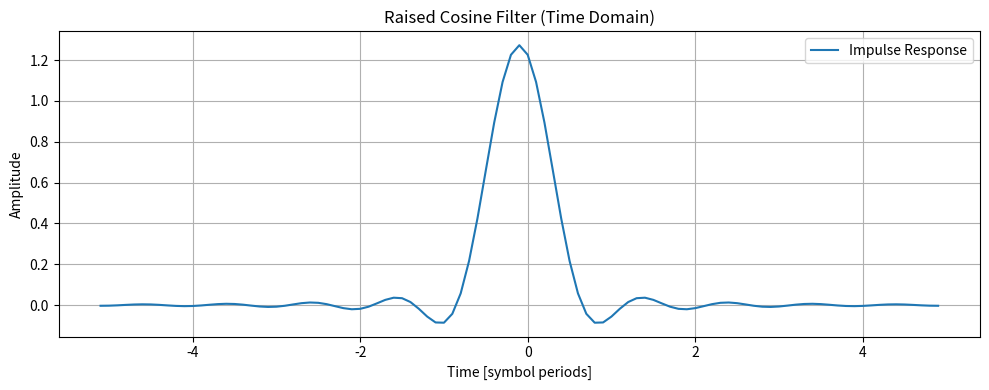
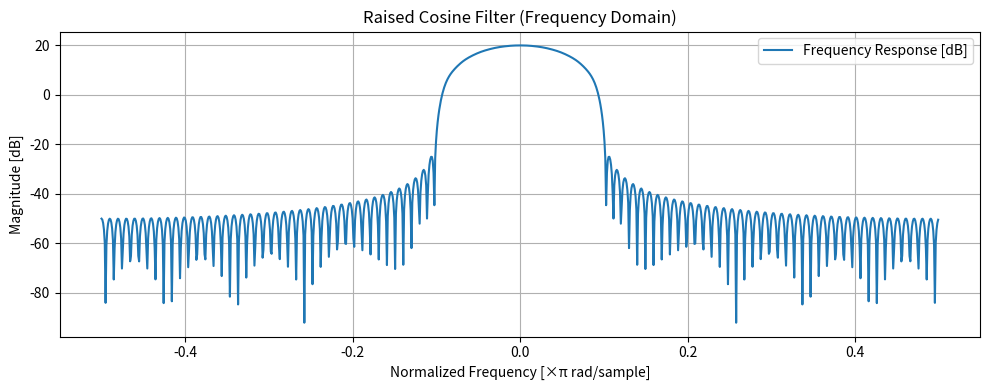

Reproduce these figures in Python, in order.
import numpy as np
import matplotlib.pyplot as plt

class RaisedCosineFilter:
    def __init__(self, alpha=0.25, span=6, sps=8, rrc=True):
        """
        Filtro de coseno realzado o raíz de coseno realzado.
        
        Parámetros:
        - alpha: Factor de roll-off (0 <= alpha <= 1)
        - span: Duración total del filtro en símbolos
        - sps: Muestras por símbolo
        - rrc: Si True, genera raíz de coseno realzado; si False, coseno realzado
        """
        self.alpha = alpha
        self.span = span
        self.sps = sps
        self.rrc = rrc
        self.taps = self._generate_filter()

    def _generate_filter(self):

        T = 1  # Duración del símbolo (normalizado)
        N = self.span * self.sps
        t = np.arange(-N//2, N//2 + 1) / self.sps

        if self.rrc:
            # Filtro Root Raised Cosine
            h = np.zeros_like(t)
            for i in range(len(t)):
                ti = t[i]
                if ti == 0.0:
                    h[i] = 1.0 - self.alpha + (4 * self.alpha / np.pi)
                elif abs(ti) == T / (4 * self.alpha):
                    h[i] = (self.alpha / np.sqrt(2)) * (
                        ((1 + 2/np.pi) * (np.sin(np.pi/(4*self.alpha)))) +
                        ((1 - 2/np.pi) * (np.cos(np.pi/(4*self.alpha))))
                    )
                else:
                    h[i] = (np.sin(np.pi * ti * (1 - self.alpha) / T) +
                            4 * self.alpha * ti / T *
                            np.cos(np.pi * ti * (1 + self.alpha) / T)) / \
                           (np.pi * ti * (1 - (4 * self.alpha * ti / T) ** 2))
        else:
            # Filtro Raised Cosine clásico
            h = np.zeros_like(t)
            for i in range(len(t)):
                ti = t[i]
                if ti == 0.0:
                    h[i] = 1.0
                elif abs(ti) == T / (2 * self.alpha):
                    h[i] = (np.pi / 4) * np.sinc(1 / (2 * self.alpha))
                else:
                    h[i] = np.sinc(ti / T) * \
                           np.cos(np.pi * self.alpha * ti / T) / \
                           (1 - (2 * self.alpha * ti / T) ** 2)

        return h

    def plot(self, time_domain=True, freq_domain=False):

        t = np.arange(-len(self.taps)//2, len(self.taps)//2 + 1) / self.sps

        if time_domain:
            plt.figure(figsize=(10, 4))
            plt.plot(t[:len(self.taps)], self.taps, label="Impulse Response")
            plt.title("Raised Cosine Filter (Time Domain)")
            plt.xlabel("Time [symbol periods]")
            plt.ylabel("Amplitude")
            plt.grid(True)
            plt.legend()
            plt.tight_layout()
            plt.show()

        if freq_domain:
            H = np.fft.fftshift(np.fft.fft(self.taps, 1024))
            f = np.linspace(-0.5, 0.5, len(H), endpoint=False)
            plt.figure(figsize=(10, 4))
            plt.plot(f, 20 * np.log10(np.abs(H) + 1e-6), label="Frequency Response [dB]")
            plt.title("Raised Cosine Filter (Frequency Domain)")
            plt.xlabel("Normalized Frequency [×π rad/sample]")
            plt.ylabel("Magnitude [dB]")
            plt.grid(True)
            plt.legend()
            plt.tight_layout()
            plt.show()

    def get_coefficients(self):
        return self.taps
filtro = RaisedCosineFilter(alpha=1, span=10, sps=10, rrc=True)

coef = filtro.get_coefficients()
print(coef)

filtro.plot(time_domain=True, freq_domain=True)
